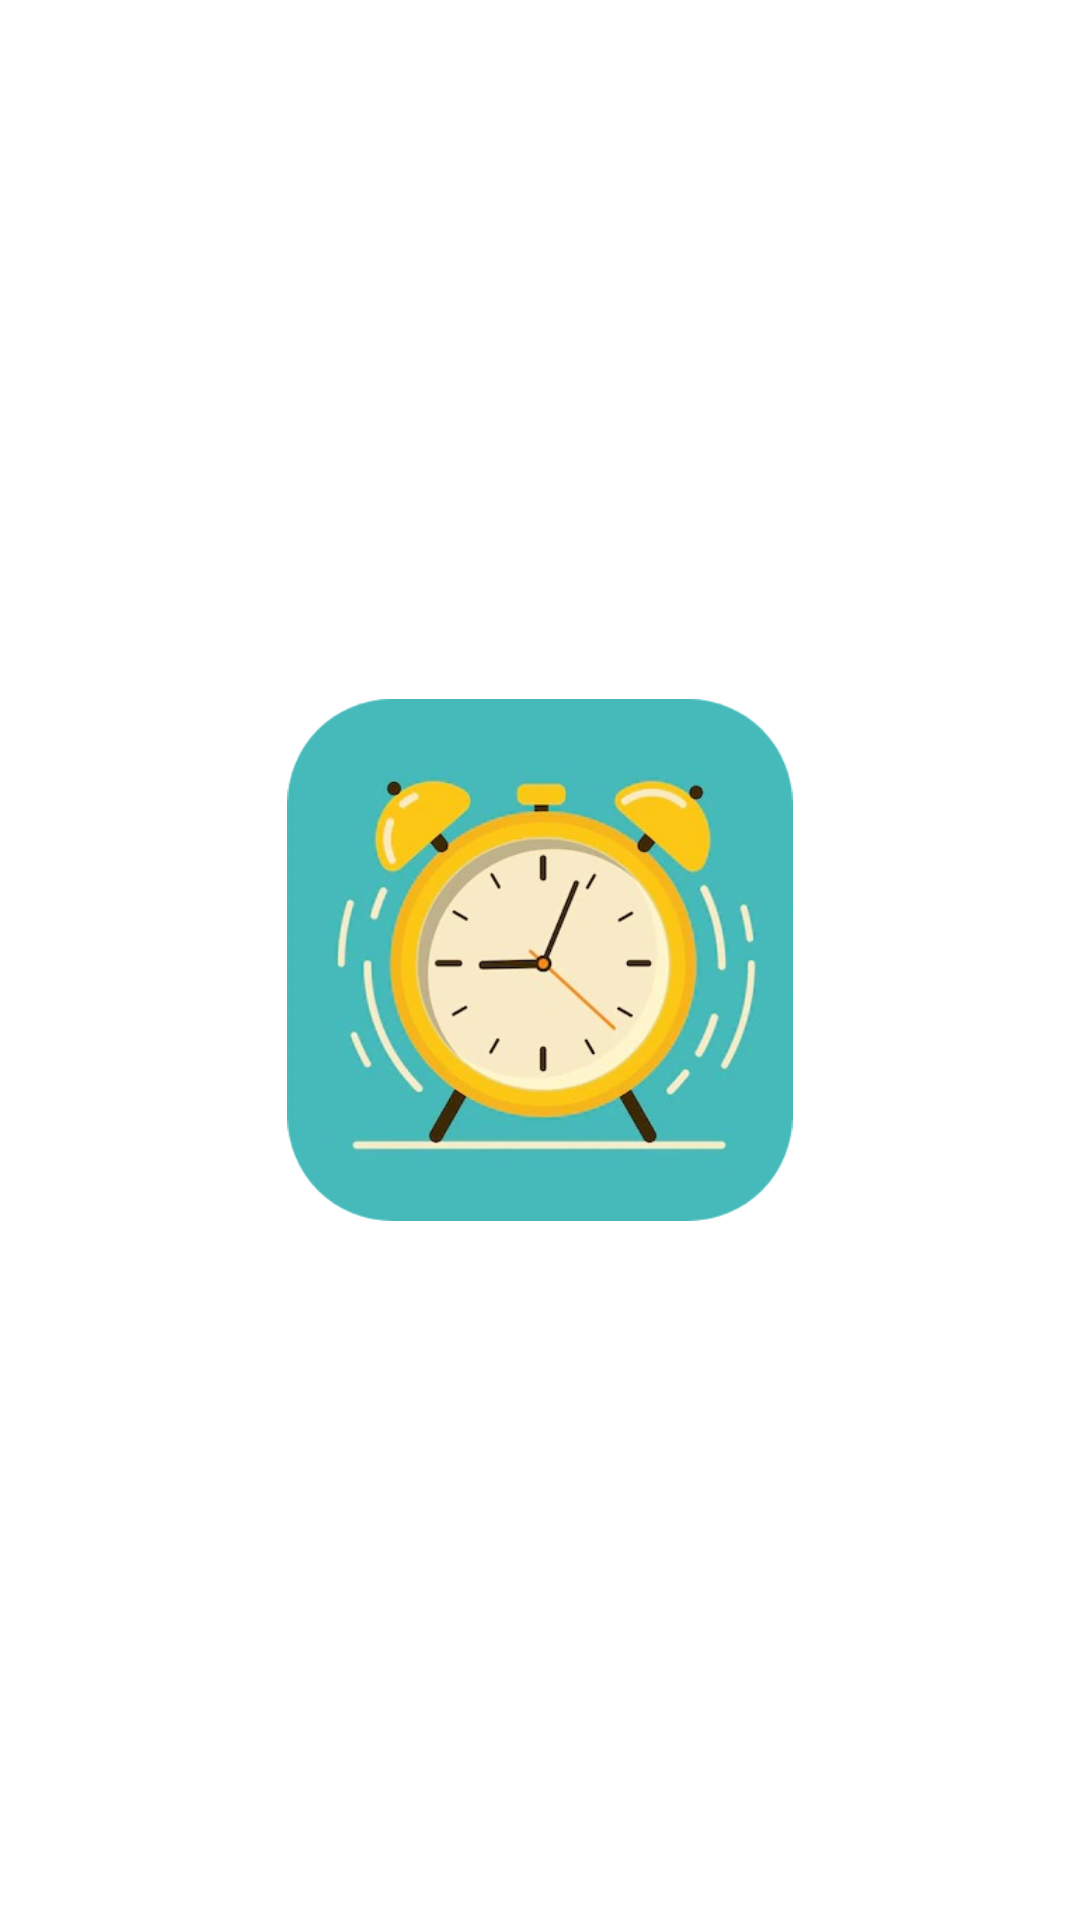

Write the Android layout XML for this screen, with the resource values it uses.
<!-- AndroidManifest.xml: application theme Theme.ClockApp -->
<!-- res/layout/activity_splash.xml -->
<?xml version="1.0" encoding="utf-8"?>
<androidx.constraintlayout.widget.ConstraintLayout xmlns:android="http://schemas.android.com/apk/res/android"
    xmlns:app="http://schemas.android.com/apk/res-auto"
    xmlns:tools="http://schemas.android.com/tools"
    android:layout_width="match_parent"
    android:layout_height="match_parent"
    android:background="#FFFFFF"
    tools:context=".Splash">

    <ImageView
        android:id="@+id/imageView"
        android:layout_width="174dp"
        android:layout_height="174dp"
        app:layout_constraintBottom_toBottomOf="parent"
        app:layout_constraintEnd_toEndOf="parent"
        app:layout_constraintStart_toStartOf="parent"
        app:layout_constraintTop_toTopOf="parent"
        app:srcCompat="@drawable/clockcurvedico" />
</androidx.constraintlayout.widget.ConstraintLayout>
<!-- resources referenced by this layout -->
<resources>
  <!-- drawable clockcurvedico: png bitmap (drawable, 143160 bytes) -->
  <style name="Theme.ClockApp" parent="Theme.MaterialComponents.DayNight.DarkActionBar">
          
          <item name="colorPrimary">@color/ocean</item>
          <item name="colorPrimaryDark">@color/ocean</item>
  
          <item name="colorOnPrimary">@color/white</item>
          
          <item name="colorSecondary">@color/teal_200</item>
          <item name="colorSecondaryVariant">@color/teal_700</item>
          <item name="colorOnSecondary">@color/black</item>
          
          <item name="android:statusBarColor">@color/ocean</item>
          <item name="fontFamily">@font/semibol</item>
          
      </style>
  <color name="ocean">#46baba</color>
  <color name="white">#FFFFFFFF</color>
  <color name="teal_200">#FF03DAC5</color>
  <color name="teal_700">#FF018786</color>
  <color name="black">#FF000000</color>
</resources>
